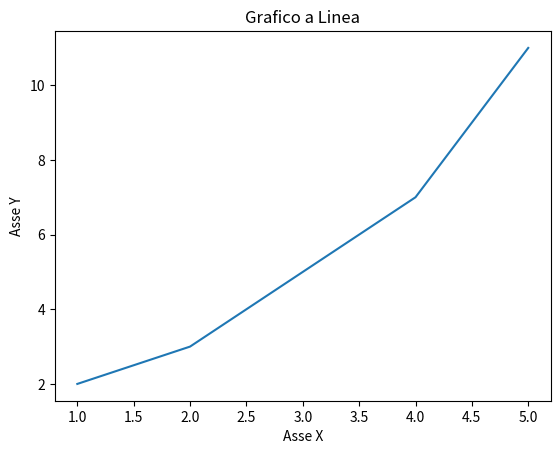

Python code for this plot:
import matplotlib.pyplot as plt

x = [1, 2, 3, 4, 5] # Dati per l'asse X
y = [2, 3, 5, 7, 11] # Dati per l'asse Y

plt.figure()
plt.plot(x, y) # Crea un grafico a linea
plt.title('Grafico a Linea') # Imposta il titolo del grafico
plt.xlabel('Asse X') # Imposta l'etichetta dell'asse X
plt.ylabel('Asse Y') # Imposta l'etichetta dell'asse Y
plt.show() # Mostra il grafico